Run: headless pygame with SDL's dummy video driver; simulated clock (each Clock.tick advances the game by its frame time, no real sleeping); random seed 0; keys injected as events and as key.get_pressed() state; no mouse input.
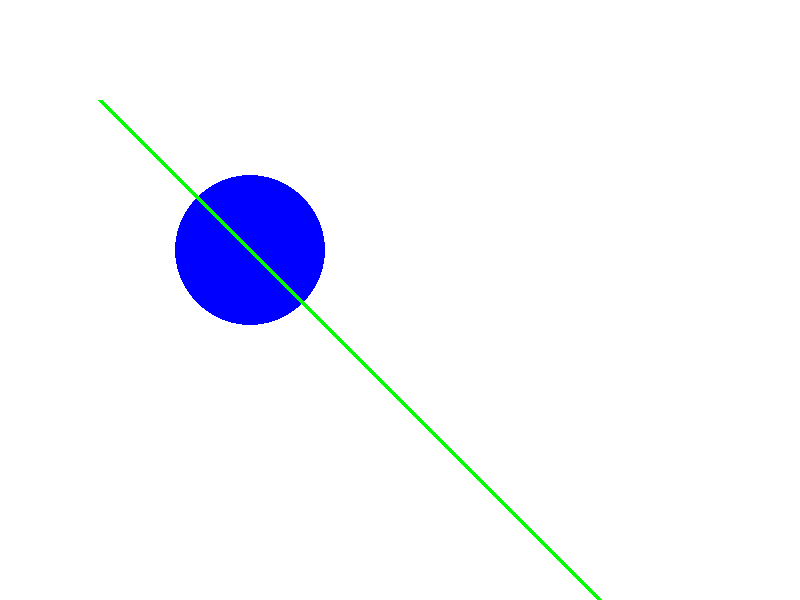
Frame 1 of 4 · flips 1–60 · no input
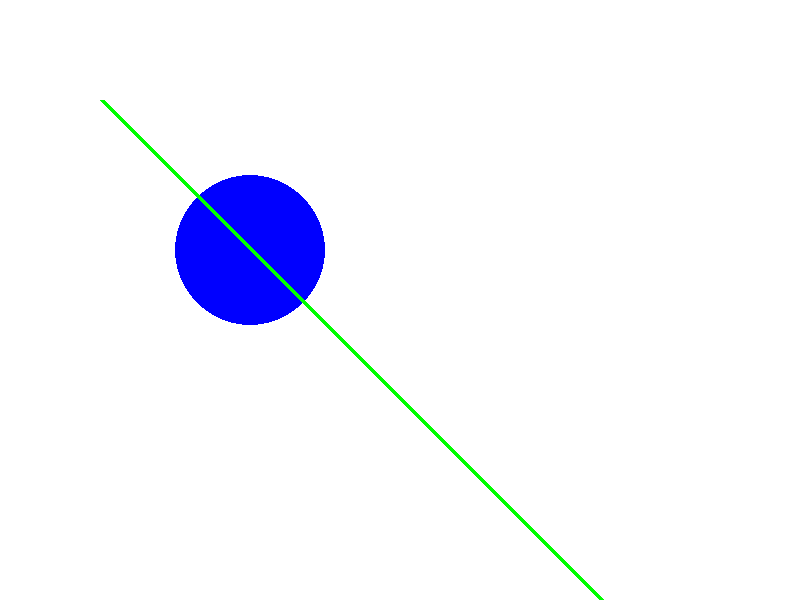
Frame 2 of 4 · flips 61–180 · tapped SPACE, RETURN · held RIGHT (→), D
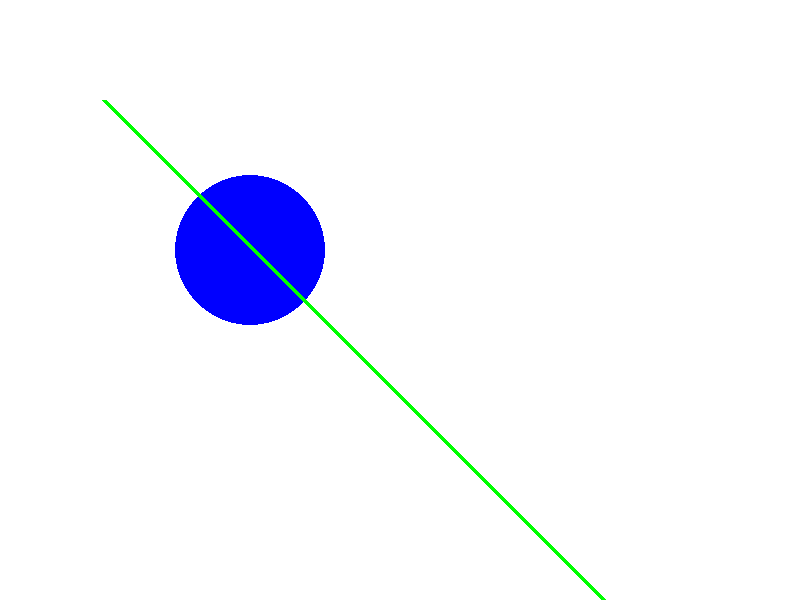
Frame 3 of 4 · flips 181–300 · held DOWN (↓), S
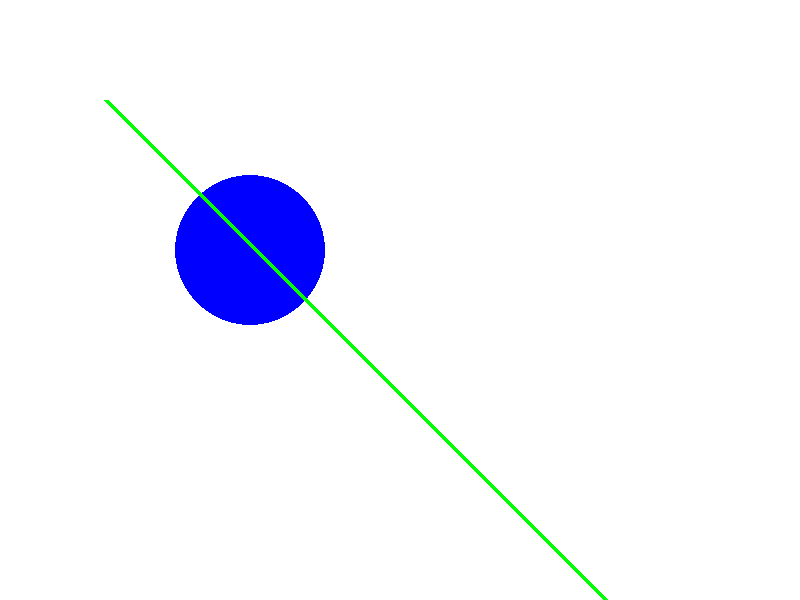
Frame 4 of 4 · flips 301–420 · held LEFT (←), A, UP (↑), W

The pygame program that drew these frames:

import pygame
import pygame.math
pygame.init()


class Camera:
    def __init__(self, screenSize : pygame.Vector2) -> None:
        self.pos = pygame.Vector2(0, 0)
        self.size = screenSize
    
    def drawLine(self, color, start : pygame.Vector2, end : pygame.Vector2, width):
        pygame.draw.line(screen, color, start + self.pos, end + self.pos, width)

screen = pygame.display.set_mode([800, 600])
running = True

camera = Camera(pygame.Vector2(800, 600))
clock = pygame.time.Clock()
deltaTime = 0 # time in seconds between each frame
clock.tick(30)
#-------------------- MAIN LOOP -------------------------
while running:
    #print(deltaTime)
    # Did the user click the window close button?
    for event in pygame.event.get():
        if event.type == pygame.QUIT:
            running = False

    # Fill the background with white
    screen.fill((255, 255, 255))

    # Draw a solid blue circle in the center
    pygame.draw.circle(screen, (0, 0, 255), (250, 250), 75)

    camera.drawLine("green", pygame.Vector2(100, 100), pygame.Vector2(750, 750), 5)
    camera.pos.x += 1 * deltaTime
    # Flip the display
    pygame.display.flip()
    deltaTime = clock.get_time() / 1000
    print(deltaTime)
# Done! Time to quit.
pygame.quit()
